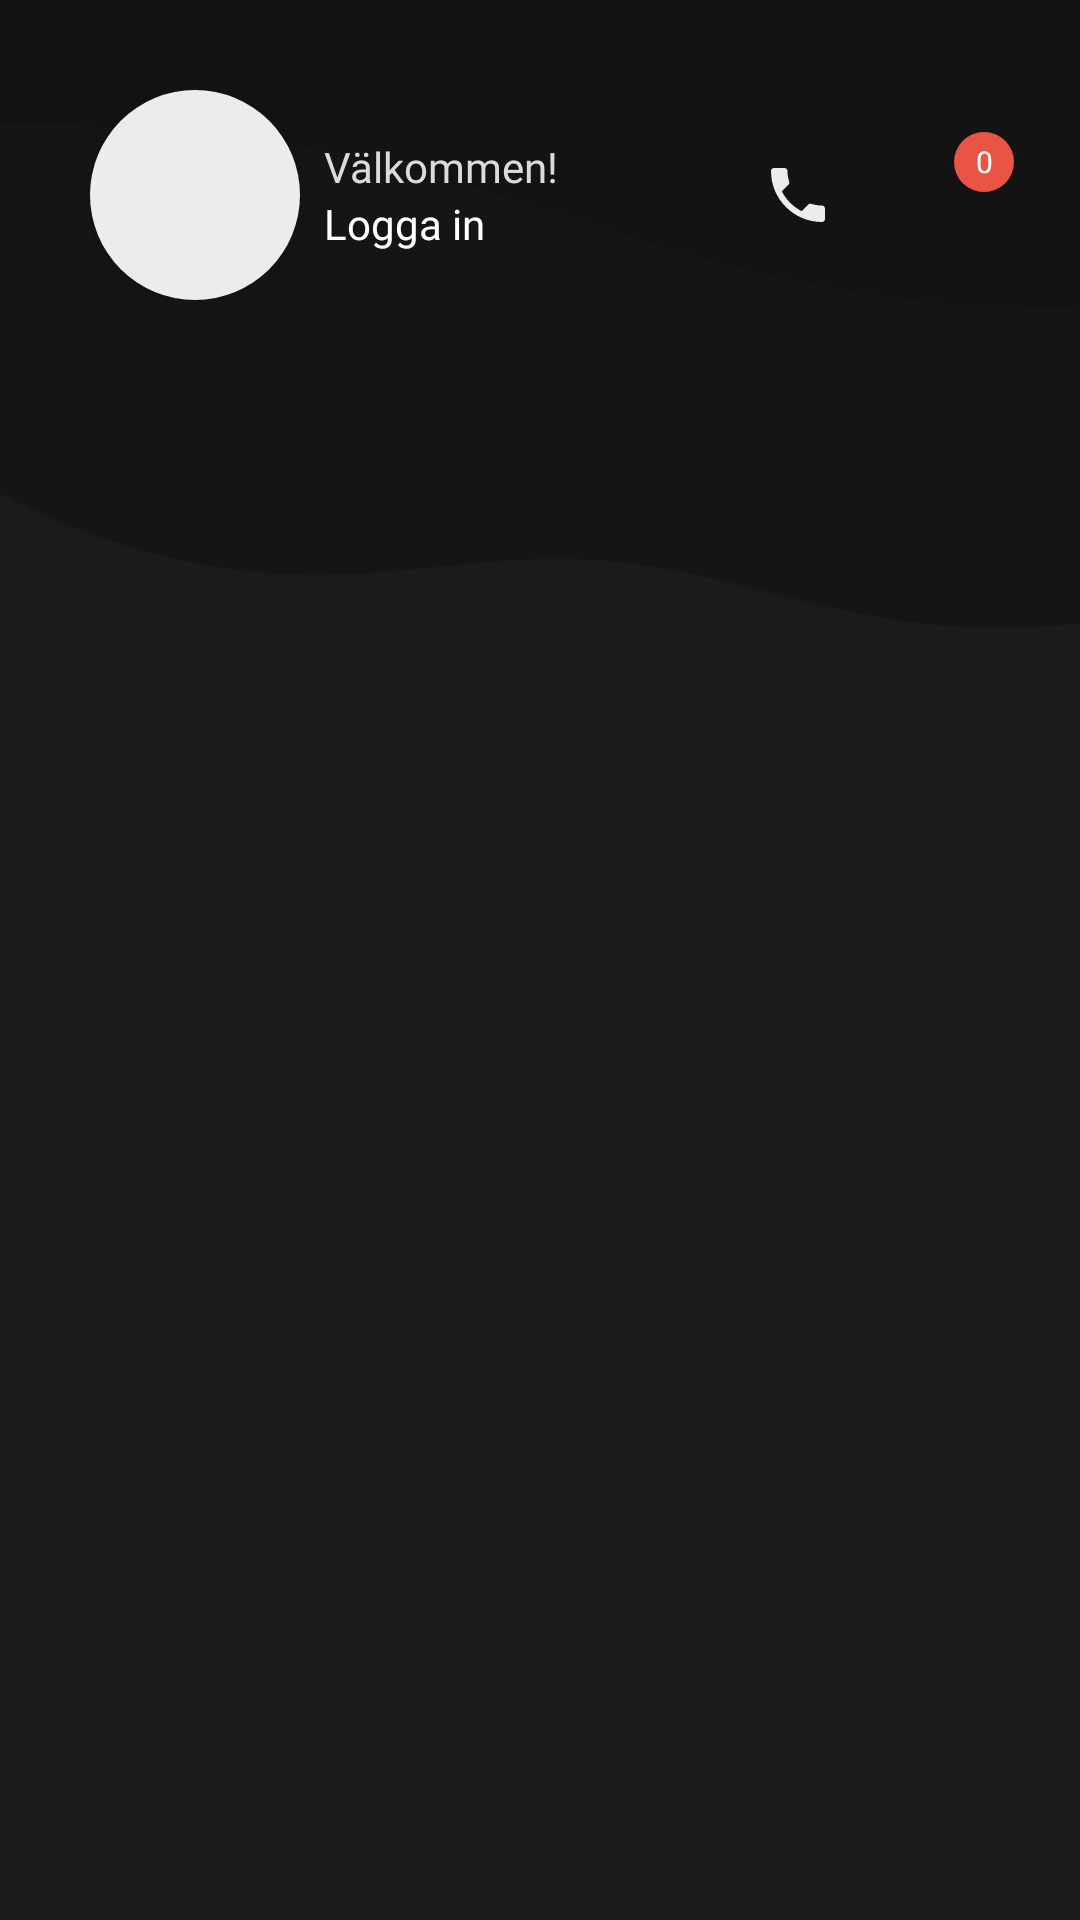

Layout XML and referenced resources for this Android screen:
<!-- AndroidManifest.xml: application theme Theme.VasbyFrisorenAndroid -->
<!-- res/layout/home.xml -->
<?xml version="1.0" encoding="utf-8"?>
<RelativeLayout xmlns:android="http://schemas.android.com/apk/res/android"
    xmlns:app="http://schemas.android.com/apk/res-auto"
    xmlns:tools="http://schemas.android.com/tools"
    android:id="@+id/main_container"
    android:layout_width="match_parent"
    android:layout_height="match_parent"
    android:background="@drawable/main_background_two"
    tools:context=".MainActivity">

    <RelativeLayout
        android:id="@+id/top_container"
        android:layout_width="match_parent"
        android:layout_height="wrap_content"
        android:layout_alignParentTop="true">

        <RelativeLayout
            android:id="@+id/top_left"
            android:layout_width="wrap_content"
            android:layout_height="wrap_content"
            android:layout_alignParentStart="true"
            android:padding="30dp">

            <com.google.android.material.floatingactionbutton.FloatingActionButton
                android:id="@+id/profile_img_btn"
                android:layout_width="wrap_content"
                android:layout_height="wrap_content"
                android:backgroundTint="@color/platinum"
                android:padding="1dp"
                android:src="@drawable/person_stroke"
                app:borderWidth="0dp"
                app:fabCustomSize="70dp"
                app:maxImageSize="40dp" />

            <LinearLayout
                android:layout_width="wrap_content"
                android:layout_height="wrap_content"
                android:layout_centerInParent="true"
                android:layout_toEndOf="@+id/profile_img_btn"
                android:orientation="vertical">

                <TextView
                    android:id="@+id/welcome_text"
                    android:layout_width="wrap_content"
                    android:layout_height="wrap_content"
                    android:layout_marginStart="8dp"
                    android:fontFamily="@font/roboto_light"
                    android:singleLine="true"
                    android:text="@string/welcome"
                    android:textColor="@color/grey_white" />

                <TextView
                    android:id="@+id/login_text"
                    android:layout_width="wrap_content"
                    android:layout_height="wrap_content"
                    android:layout_marginStart="8dp"
                    android:fontFamily="@font/roboto_regular"
                    android:text="@string/logga_in"
                    android:textColor="@color/white" />

            </LinearLayout>
        </RelativeLayout>

        <LinearLayout
            android:id="@+id/top_right"
            android:layout_width="wrap_content"
            android:layout_height="wrap_content"
            android:layout_alignParentEnd="true"
            android:layout_centerInParent="true"
            android:layout_marginEnd="10dp">

            <ImageButton
                android:id="@+id/contact_us"
                android:layout_width="40dp"
                android:layout_height="match_parent"
                android:background="@android:color/transparent"
                android:src="@drawable/contact"
                app:tint="@color/platinum" />

            <FrameLayout xmlns:android="http://schemas.android.com/apk/res/android"
                style="?attr/actionButtonStyle"
                android:layout_width="wrap_content"
                android:layout_height="wrap_content"
                android:clipToPadding="false"
                android:focusable="true">

                <ImageButton
                    android:id="@+id/notification_bell"
                    android:layout_width="40dp"
                    android:layout_height="40dp"
                    android:layout_gravity="center"
                    android:background="@android:color/transparent"
                    android:src="@drawable/calender_stroke"
                    app:tint="@color/platinum" />

                <TextView
                    android:id="@+id/notification_badge"
                    android:layout_width="20dp"
                    android:layout_height="20dp"
                    android:layout_gravity="end|top"
                    android:layout_marginTop="3dp"
                    android:background="@drawable/notification_badge"
                    android:gravity="center"
                    android:text="@string/zero"
                    android:textAlignment="center"
                    android:textColor="@android:color/white"
                    android:textSize="10sp" />
            </FrameLayout>

        </LinearLayout>

    </RelativeLayout>


    <RelativeLayout
        android:id="@+id/middle_container"
        android:layout_width="match_parent"
        android:layout_height="match_parent"
        android:layout_below="@+id/top_container"
        android:paddingTop="5dp">

        <androidx.viewpager.widget.ViewPager
            android:id="@+id/pager"
            android:layout_width="wrap_content"
            android:layout_height="wrap_content" />

    </RelativeLayout>

</RelativeLayout>
<!-- resources referenced by this layout -->
<resources>
  <color name="grey_white">#DCDADA</color>
  <color name="platinum">#ECECEC</color>
  <color name="white">#FFFFFFFF</color>
  <!-- drawable contact (drawable) -->
  <vector android:height="24dp" android:tint="#322F2F"
      android:viewportHeight="24" android:viewportWidth="24"
      android:width="24dp" xmlns:android="http://schemas.android.com/apk/res/android">
      <path android:fillColor="@color/persian_orange" android:pathData="M6.62,10.79c1.44,2.83 3.76,5.14 6.59,6.59l2.2,-2.2c0.27,-0.27 0.67,-0.36 1.02,-0.24 1.12,0.37 2.33,0.57 3.57,0.57 0.55,0 1,0.45 1,1V20c0,0.55 -0.45,1 -1,1 -9.39,0 -17,-7.61 -17,-17 0,-0.55 0.45,-1 1,-1h3.5c0.55,0 1,0.45 1,1 0,1.25 0.2,2.45 0.57,3.57 0.11,0.35 0.03,0.74 -0.25,1.02l-2.2,2.2z"/>
  </vector>
  <!-- drawable main_background_two: png bitmap (drawable-hdpi, 10487 bytes) -->
  <!-- drawable notification_badge (drawable) -->
  <?xml version="1.0" encoding="utf-8"?>
  <shape xmlns:android="http://schemas.android.com/apk/res/android"
      android:shape="rectangle">
  
      <solid android:color="@color/lightRed"/>
      <corners android:radius="24dp"/>
  </shape>
  <string name="logga_in">Logga in</string>
  <string name="welcome">Välkommen!</string>
  <string name="zero">0</string>
  <style name="Theme.VasbyFrisorenAndroid" parent="Theme.MaterialComponents.DayNight.NoActionBar">
          
          <item name="colorPrimary">@color/black</item>
          <item name="colorPrimaryVariant">@color/black</item>
          <item name="colorOnPrimary">@color/white</item>
          
          <item name="colorSecondary">@color/teal_200</item>
          <item name="colorSecondaryVariant">@color/teal_700</item>
          <item name="colorOnSecondary">@color/black</item>
          
          <item name="android:statusBarColor" tools:targetApi="l">?attr/colorPrimaryVariant</item>
          
      </style>
  <color name="persian_orange">#e29452</color>
  <color name="lightRed">#ea5444</color>
  <color name="black">#FF000000</color>
  <color name="teal_200">#FF03DAC5</color>
  <color name="teal_700">#FF018786</color>
</resources>
